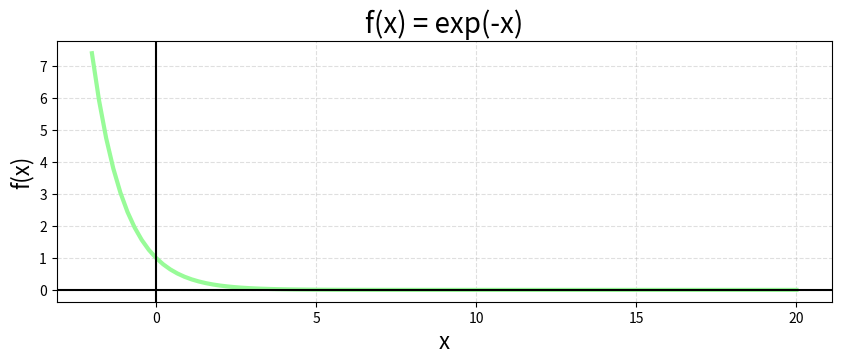
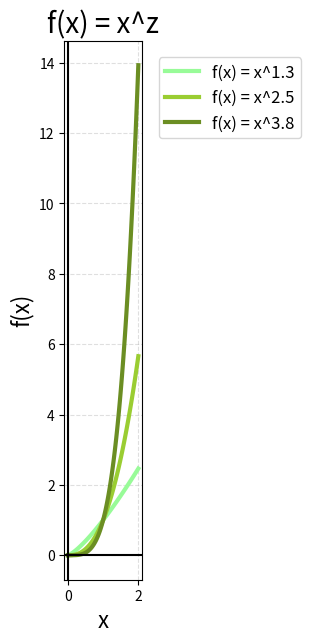
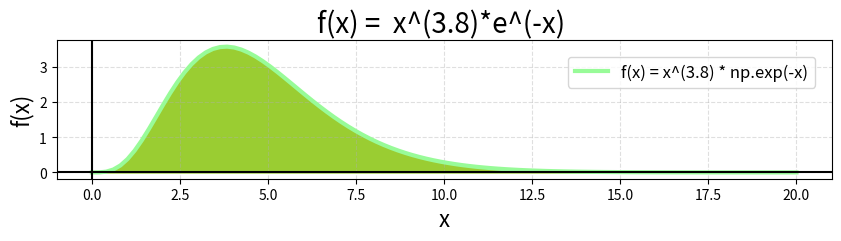

Source code (Python) for these figures, in order:
import matplotlib.pyplot as plt
import numpy as np

plt.rcParams['figure.figsize'] = [10, 7]

########################
# f(x) = exp(-x) graph #
########################

def gamma_1():
    # Create x and y
    x = np.linspace(-2, 20, 100)
    y = np.exp(-x)

    # Create the plot
    fig, ax = plt.subplots()
    plt.plot(x, y, label='f(x) = exp(-x)', linewidth=3, color='palegreen')

    # Make the x=0, y=0 thicker
    ax.set_aspect('equal')
    ax.grid(True, which='both')
    ax.axhline(y=0, color='k')
    ax.axvline(x=0, color='k')

    # Add a title
    plt.title('f(x) = exp(-x)', fontsize=20)

    # Add X and y Label
    plt.xlabel('x', fontsize=16)
    plt.ylabel('f(x)', fontsize=16)

    # Add a grid
    plt.grid(alpha=.4, linestyle='--')

    # Show the plot
    plt.show()

gamma_1()

####################
# f(x) = x^z graph #
####################
def gamma_2():
    # Create x and y
    x = np.linspace(0, 2, 100)
    y1 = x ** 1.3
    y2 = x ** 2.5
    y3 = x ** 3.8

    # Create the plot
    fig, ax = plt.subplots()
    plt.plot(x, y1, label='f(x) = x^1.3', linewidth=3, color='palegreen')
    plt.plot(x, y2, label='f(x) = x^2.5', linewidth=3, color='yellowgreen')
    plt.plot(x, y3, label='f(x) = x^3.8', linewidth=3, color='olivedrab')

    # Make the x=0, y=0 thicker
    ax.set_aspect('equal')
    ax.grid(True, which='both')
    ax.axhline(y=0, color='k')
    ax.axvline(x=0, color='k')

    # Add a title
    plt.title('f(x) = x^z', fontsize=20)

    # Add X and y Label
    plt.xlabel('x', fontsize=16)
    plt.ylabel('f(x)', fontsize=16)

    # Add a grid
    plt.grid(alpha=.4, linestyle='--')

    # Add a Legend
    plt.legend(bbox_to_anchor=(1, 1), loc='best', borderaxespad=1, fontsize=12)

    # Show the plot
    plt.show()

gamma_2()

###############################
# f(x) = x^(3.8)*e^(-x) graph #
###############################
def gamma_3():
    # Create x and y
    x = np.linspace(0, 20, 100)
    y = x ** 3.8 * np.exp(-x)

    # Create the plot
    fig, ax = plt.subplots()
    plt.plot(x, y, label='f(x) = x^(3.8) * np.exp(-x)', linewidth=3, color='palegreen')
    ax.fill_between(x, 0, y, color='yellowgreen')

    # Make the x=0, y=0 thicker
    ax.set_aspect('equal')
    ax.grid(True, which='both')
    ax.axhline(y=0, color='k')
    ax.axvline(x=0, color='k')

    # Add a title
    plt.title('f(x) =  x^(3.8)*e^(-x) ', fontsize=20)

    # Add X and y Label
    plt.xlabel('x', fontsize=16)
    plt.ylabel('f(x)', fontsize=16)

    # Add a grid
    plt.grid(alpha=.4, linestyle='--')

    # Add a Legend
    plt.legend(bbox_to_anchor=(1, 1), loc='upper right', borderaxespad=1, fontsize=12)

    # Show the plot
    plt.show()

gamma_3()

